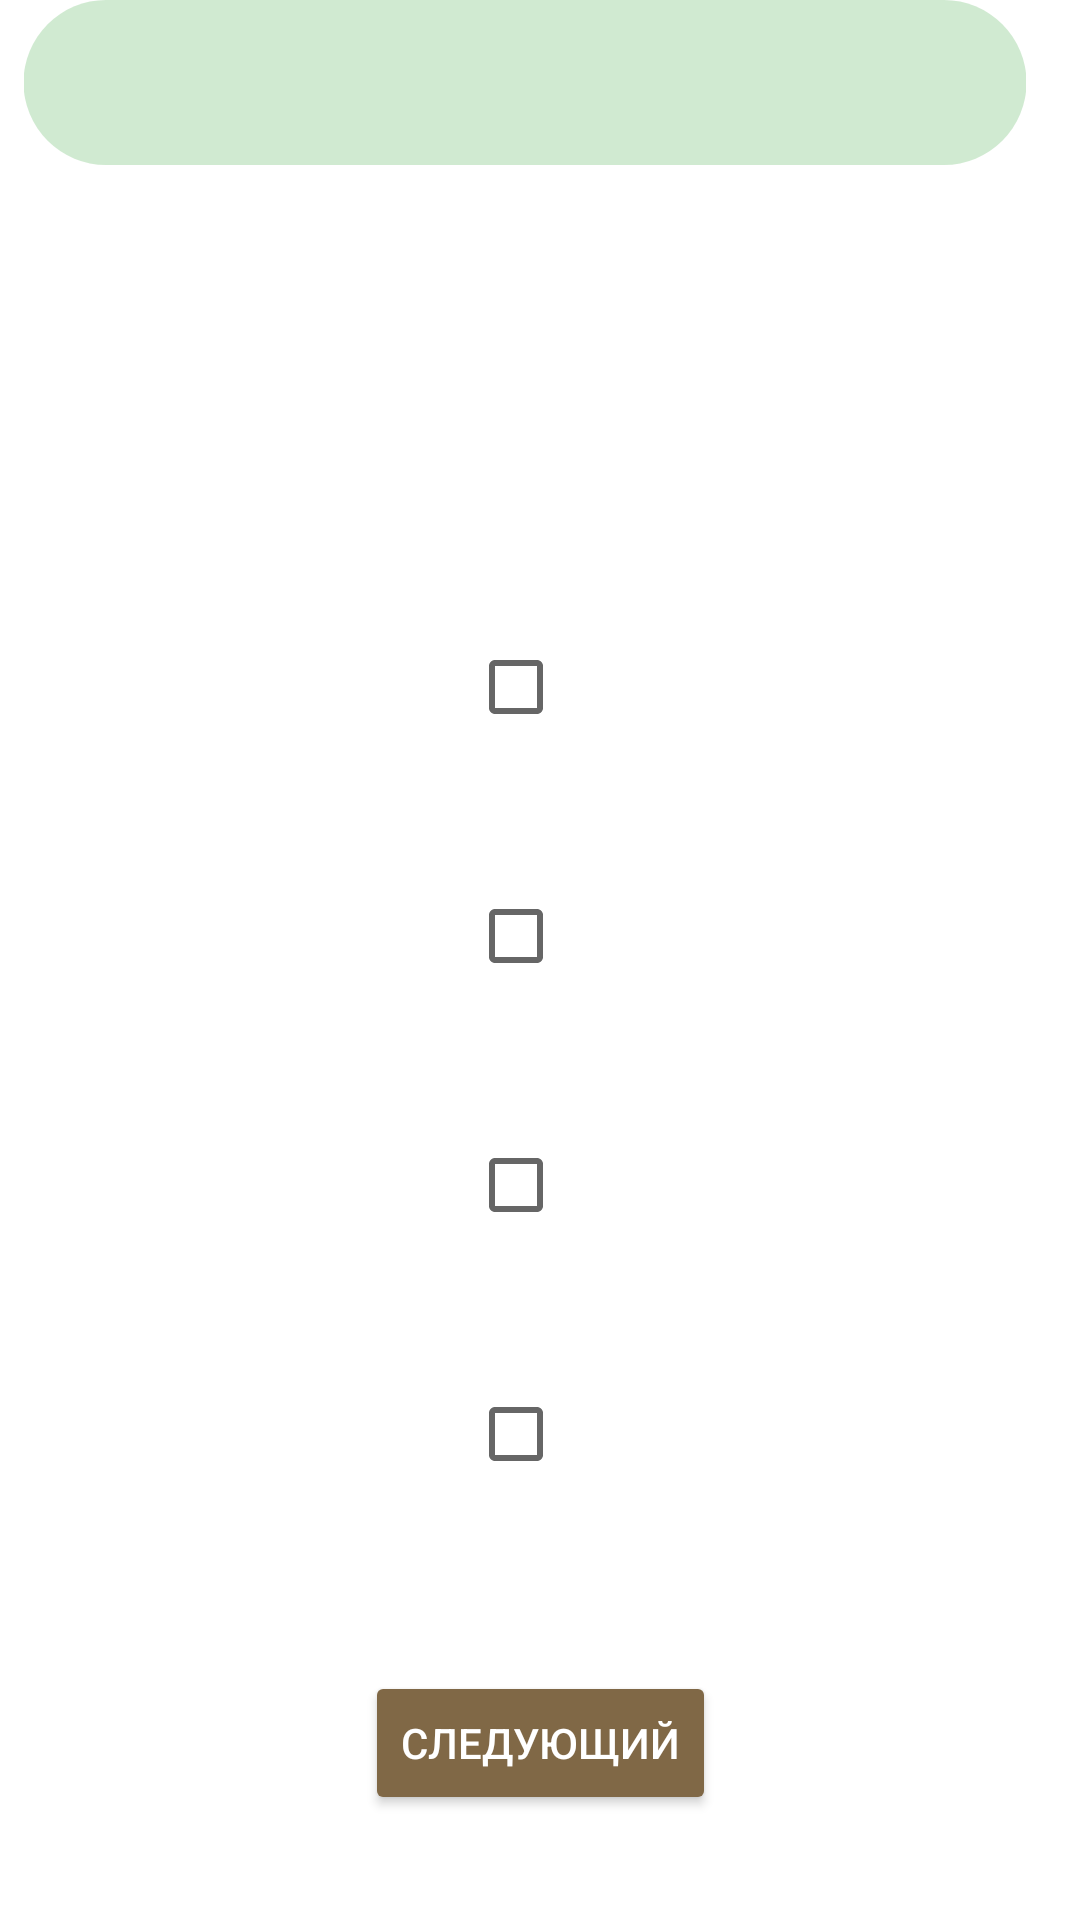

Layout XML and referenced resources for this Android screen:
<!-- AndroidManifest.xml: application theme Theme.LithuanianLearningApp -->
<!-- res/layout/fragment_exercise.xml -->
<?xml version="1.0" encoding="utf-8"?>
<layout xmlns:android="http://schemas.android.com/apk/res/android"
    xmlns:app="http://schemas.android.com/apk/res-auto"
    xmlns:tools="http://schemas.android.com/tools">

    <data>
        <variable
            name="word"
            type="edu.ktu.lithuanianlearningapp.models2.Word" />
        <variable
            name="fragment"
            type="edu.ktu.lithuanianlearningapp.ExerciseFragment" />
        <variable
            name="viewmodel"
            type="edu.ktu.lithuanianlearningapp.viewmodels.WordDBViewModel" />
    </data>

    <androidx.constraintlayout.widget.ConstraintLayout
        android:layout_width="match_parent"
        android:layout_height="match_parent"
        tools:context=".ExerciseFragment"
        tools:layout_editor_absoluteX="0dp"
        tools:layout_editor_absoluteY="0dp">

        <com.google.android.material.progressindicator.LinearProgressIndicator
            android:id="@+id/progressBar"
            android:layout_width="334dp"
            android:layout_height="49dp"
            app:indicatorColor="#4CAF50"
            app:layout_constraintEnd_toStartOf="@+id/textView7"
            app:layout_constraintHorizontal_bias="0.5"
            app:layout_constraintHorizontal_chainStyle="packed"
            app:layout_constraintStart_toStartOf="parent"
            app:layout_constraintTop_toTopOf="parent"
            app:layout_constraintVertical_chainStyle="spread"
            app:trackCornerRadius="30dp"
            app:trackThickness="55dp"
            android:progress="0"/>

        <TextView
            android:id="@+id/textView7"
            android:layout_width="wrap_content"
            android:layout_height="wrap_content"
            android:layout_marginStart="5dp"
            android:layout_marginEnd="5dp"
            app:layout_constraintBottom_toBottomOf="@+id/progressBar"
            app:layout_constraintEnd_toEndOf="parent"
            app:layout_constraintHorizontal_bias="6"
            app:layout_constraintStart_toEndOf="@+id/progressBar"
            app:layout_constraintTop_toTopOf="parent"
            tools:text="0/0"/>

        <TextView
            android:id="@+id/textView8"
            android:layout_width="wrap_content"
            android:layout_height="wrap_content"
            android:textSize="60sp"
            app:layout_constraintBottom_toTopOf="@+id/checkBox6"
            app:layout_constraintEnd_toEndOf="parent"
            app:layout_constraintHorizontal_bias="0.498"
            app:layout_constraintStart_toStartOf="parent"
            app:layout_constraintTop_toBottomOf="@+id/progressBar"
            tools:text="Žodis" />

        <CheckBox
            android:id="@+id/checkBox8"
            android:layout_width="wrap_content"
            android:layout_height="wrap_content"

            app:layout_constraintBottom_toTopOf="@+id/checkBox9"
            app:layout_constraintEnd_toEndOf="parent"
            app:layout_constraintHorizontal_bias="0.5"
            app:layout_constraintStart_toStartOf="parent"
            app:layout_constraintTop_toBottomOf="@+id/checkBox7"
            tools:text="A Choice"/>

        <CheckBox
            android:id="@+id/checkBox6"
            android:layout_width="wrap_content"
            android:layout_height="wrap_content"

            app:layout_constraintBottom_toTopOf="@+id/checkBox7"
            app:layout_constraintEnd_toEndOf="parent"
            app:layout_constraintHorizontal_bias="0.5"
            app:layout_constraintStart_toStartOf="parent"
            app:layout_constraintTop_toBottomOf="@+id/textView8"
            tools:text="B Choice"/>

        <CheckBox
            android:id="@+id/checkBox9"
            android:layout_width="wrap_content"
            android:layout_height="wrap_content"
            android:layout_marginBottom="20dp"

            app:layout_constraintBottom_toTopOf="@+id/button10"
            app:layout_constraintEnd_toEndOf="parent"
            app:layout_constraintHorizontal_bias="0.5"
            app:layout_constraintStart_toStartOf="parent"
            app:layout_constraintTop_toBottomOf="@+id/checkBox8"
            tools:text="C Choice"/>

        <CheckBox
            android:id="@+id/checkBox7"
            android:layout_width="wrap_content"
            android:layout_height="wrap_content"
            app:layout_constraintBottom_toTopOf="@+id/checkBox8"
            app:layout_constraintEnd_toEndOf="parent"
            app:layout_constraintHorizontal_bias="0.5"
            app:layout_constraintStart_toStartOf="parent"
            app:layout_constraintTop_toBottomOf="@+id/checkBox6"
            tools:text="D Choice"/>

        <Button
            android:id="@+id/button10"
            android:layout_width="wrap_content"
            android:layout_height="wrap_content"
            android:backgroundTint="#806846"
            android:onClick="@{() -> fragment.nextWord()}"
            android:text="@string/next"
            android:textColor="#FFFFFF"
            app:layout_constraintBottom_toBottomOf="parent"
            app:layout_constraintEnd_toEndOf="parent"
            app:layout_constraintStart_toStartOf="parent"
            app:layout_constraintTop_toBottomOf="@+id/checkBox9" />

    </androidx.constraintlayout.widget.ConstraintLayout>
</layout>
<!-- resources referenced by this layout -->
<resources>
  <string name="next">Следующий</string>
  <style name="Theme.LithuanianLearningApp" parent="Theme.MaterialComponents.DayNight.NoActionBar">
          
          <item name="colorPrimary">@color/purple_500</item>
          <item name="colorPrimaryVariant">@color/purple_700</item>
          <item name="colorOnPrimary">@color/white</item>
          
          <item name="colorSecondary">@color/teal_200</item>
          <item name="colorSecondaryVariant">@color/teal_700</item>
          <item name="colorOnSecondary">@color/black</item>
          
          <item name="android:statusBarColor">?attr/colorOnSecondary</item>
          
      </style>
  <!-- not gathered from this repository: default colours our renderer supplied (Android Studio template values) -->
  <color name="purple_500">#FF6200EE</color>
  <color name="purple_700">#FF3700B3</color>
  <color name="teal_200">#FF03DAC5</color>
  <color name="teal_700">#FF018786</color>
  <color name="black">#FF000000</color>
  <color name="white">#FFFFFFFF</color>
</resources>
